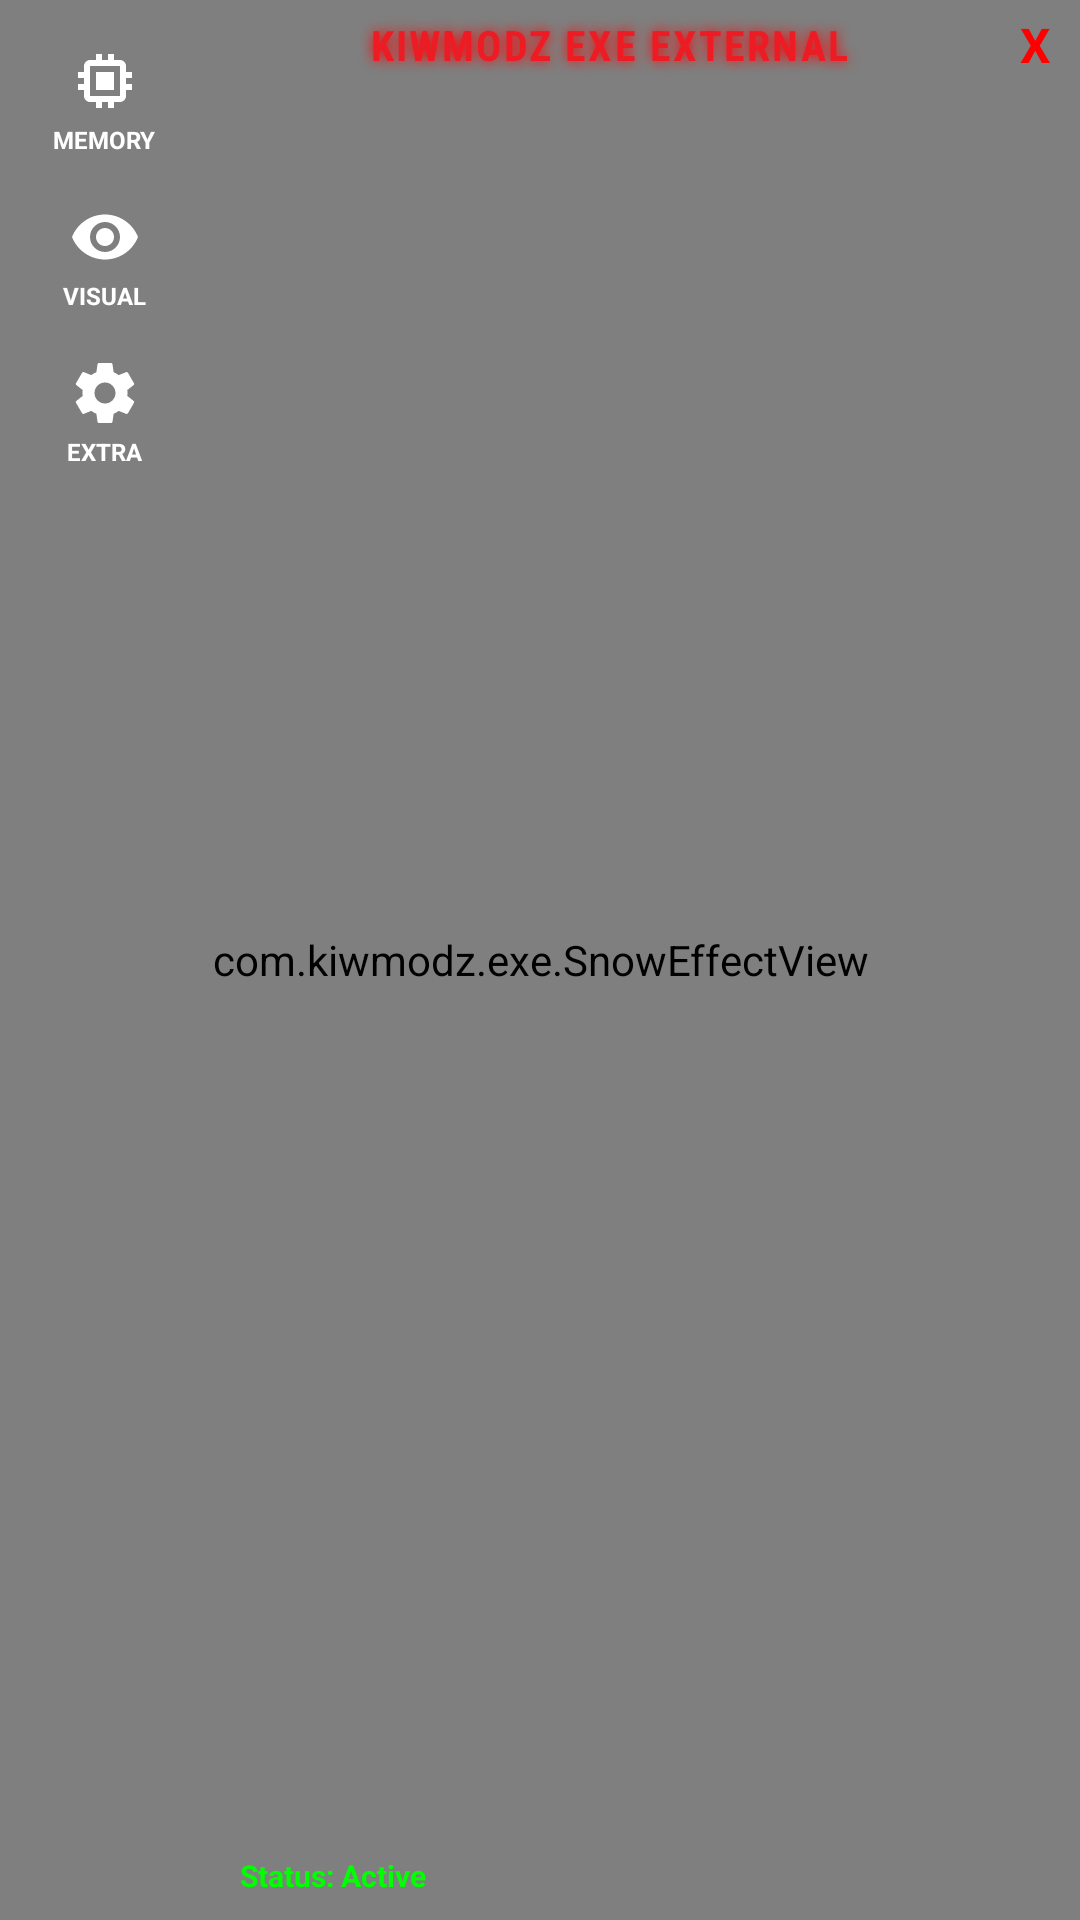

Reconstruct the res/layout file that produces this screen, plus the resources it refers to.
<!-- AndroidManifest.xml: application theme Theme.KIWMODZINJECTOR -->
<!-- res/layout/layout_floating_menu.xml -->
<?xml version="1.0" encoding="utf-8"?>

<RelativeLayout xmlns:android="http://schemas.android.com/apk/res/android"
    android:id="@+id/menuContainer"
    android:layout_width="340dp"
    android:layout_height="240dp"
    android:background="@drawable/bg_menu">

    <com.kiwmodz.exe.SnowEffectView
        android:id="@+id/snowView"
        android:layout_width="match_parent"
        android:layout_height="match_parent" />

    <LinearLayout
        android:id="@+id/sidebar"
        android:layout_width="70dp"
        android:layout_height="match_parent"
        android:background="@android:color/transparent"
        android:orientation="vertical"
        android:paddingTop="15dp">

        <LinearLayout
            android:id="@+id/tabMemory"
            android:layout_width="match_parent"
            android:layout_height="wrap_content"
            android:layout_marginBottom="15dp"
            android:gravity="center"
            android:orientation="vertical">

            <ImageView
                android:layout_width="24dp"
                android:layout_height="24dp"
                android:src="@drawable/ic_memory"
                android:tint="#FFFFFF" />

            <TextView
                android:layout_width="wrap_content"
                android:layout_height="wrap_content"
                android:layout_marginTop="2dp"
                android:text="MEMORY"
                android:textColor="#FFFFFF"
                android:textSize="8sp"
                android:textStyle="bold" />
        </LinearLayout>

        <LinearLayout
            android:id="@+id/tabVisual"
            android:layout_width="match_parent"
            android:layout_height="wrap_content"
            android:layout_marginBottom="15dp"
            android:gravity="center"
            android:orientation="vertical">

            <ImageView
                android:layout_width="24dp"
                android:layout_height="24dp"
                android:src="@drawable/ic_eye_black"
                android:tint="#FFFFFF" />

            <TextView
                android:layout_width="wrap_content"
                android:layout_height="wrap_content"
                android:layout_marginTop="2dp"
                android:text="VISUAL"
                android:textColor="#FFFFFF"
                android:textSize="8sp"
                android:textStyle="bold" />
        </LinearLayout>

        <LinearLayout
            android:id="@+id/tabExtra"
            android:layout_width="match_parent"
            android:layout_height="wrap_content"
            android:gravity="center"
            android:orientation="vertical">

            <ImageView
                android:layout_width="24dp"
                android:layout_height="24dp"
                android:src="@drawable/ic_extra"
                android:tint="#FFFFFF" />

            <TextView
                android:layout_width="wrap_content"
                android:layout_height="wrap_content"
                android:layout_marginTop="2dp"
                android:text="EXTRA"
                android:textColor="#FFFFFF"
                android:textSize="8sp"
                android:textStyle="bold" />
        </LinearLayout>
    </LinearLayout>

    <RelativeLayout
        android:layout_width="match_parent"
        android:layout_height="match_parent"
        android:layout_toEndOf="@id/sidebar">

        <TextView android:id="@+id/tvHeaderTitle"
            android:layout_width="match_parent"
            android:layout_height="30dp"
            android:text="KIWMODZ EXE EXTERNAL      "
            android:textColor="#ED1C24"
            android:textStyle="bold"
            android:fontFamily="sans-serif-condensed"
            android:letterSpacing="0.05"
            android:shadowColor="#FF0000"
            android:shadowDx="0"
            android:shadowDy="0"
            android:shadowRadius="10"
            android:gravity="center"
            android:textSize="14sp"/>

        <TextView android:id="@+id/btnCloseMenu" android:layout_width="30dp" android:layout_height="30dp" android:layout_alignParentEnd="true" android:text="X" android:textColor="#FF0000" android:gravity="center" android:textStyle="bold" android:textSize="16sp"/>

        <ScrollView
            android:layout_width="match_parent"
            android:layout_height="match_parent"
            android:layout_marginTop="30dp"
            android:layout_above="@+id/tvStatusInfo"
            android:scrollbars="none">
            <LinearLayout
                android:id="@+id/featureListContainer"
                android:layout_width="match_parent"
                android:layout_height="wrap_content"
                android:orientation="vertical"
                android:paddingBottom="5dp"/>
        </ScrollView>

        <TextView android:id="@+id/tvStatusInfo" android:layout_width="wrap_content" android:layout_height="wrap_content" android:layout_alignParentBottom="true" android:layout_alignParentStart="true" android:text="Status: Active" android:textColor="#00FF00" android:textSize="10sp" android:textStyle="bold" android:layout_marginStart="10dp" android:layout_marginBottom="8dp"/>
    </RelativeLayout>
</RelativeLayout>
<!-- resources referenced by this layout -->
<resources>
  <!-- drawable bg_menu (drawable) -->
  <?xml version="1.0" encoding="utf-8"?>
  
  <shape xmlns:android="http://schemas.android.com/apk/res/android">
      <solid android:color="#E6000000" />
      <stroke android:width="2dp" android:color="#FFFFFF" />
      <corners android:radius="10dp" />
  </shape>
  <!-- drawable ic_extra (drawable) -->
  <vector xmlns:android="http://schemas.android.com/apk/res/android"
      android:width="24dp" android:height="24dp"
      android:viewportWidth="24" android:viewportHeight="24"
      android:tint="#FFFFFF">
      <path android:fillColor="@android:color/white"
          android:pathData="M19.43,12.98c0.04,-0.32 0.07,-0.64 0.07,-0.98s-0.03,-0.66 -0.07,-0.98l2.11,-1.65c0.19,-0.15 0.24,-0.42 0.12,-0.64l-2,-3.46c-0.12,-0.22 -0.39,-0.3 -0.61,-0.22l-2.49,1c-0.52,-0.4 -1.08,-0.73 -1.69,-0.98l-0.38,-2.65C14.46,2.18 14.25,2 14,2h-4c-0.25,0 -0.46,0.18 -0.49,0.42l-0.38,2.65c-0.61,0.25 -1.17,0.59 -1.69,0.98l-2.49,-1c-0.23,-0.09 -0.49,0 -0.61,0.22l-2,3.46c-0.13,0.22 -0.07,0.49 0.12,0.64l2.11,1.65c-0.04,0.32 -0.07,0.65 -0.07,0.98s0.03,0.66 0.07,0.98l-2.11,1.65c-0.19,0.15 -0.24,0.42 -0.12,0.64l2,3.46c0.12,0.22 0.39,0.3 0.61,0.22l2.49,-1c0.52,0.4 1.08,0.73 1.69,0.98l0.38,2.65c0.03,0.24 0.24,0.42 0.49,0.42h4c0.25,0 0.46,-0.18 0.49,-0.42l0.38,-2.65c0.61,-0.25 1.17,-0.59 1.69,-0.98l2.49,1c0.23,0.09 0.49,0 0.61,-0.22l2,-3.46c0.12,-0.22 0.07,-0.49 -0.12,-0.64l-2.11,-1.65zM12,15.5c-1.93,0 -3.5,-1.57 -3.5,-3.5s1.57,-3.5 3.5,-3.5 3.5,1.57 3.5,3.5 -1.57,3.5 -3.5,3.5z"/>
  </vector>
  <!-- drawable ic_eye_black (drawable) -->
  <vector xmlns:android="http://schemas.android.com/apk/res/android"
      android:width="24dp" android:height="24dp"
      android:viewportWidth="24" android:viewportHeight="24"
      android:tint="#000000">
      <path android:fillColor="@android:color/white"
          android:pathData="M12,4.5C7,4.5 2.73,7.61 1,12c1.73,4.39 6,7.5 11,7.5s9.27,-3.11 11,-7.5c-1.73,-4.39 -6,-7.5 -11,-7.5zM12,17c-2.76,0 -5,-2.24 -5,-5s2.24,-5 5,-5 5,2.24 5,5 -2.24,5 -5,5zm0,-8c-1.66,0 -3,1.34 -3,3s1.34,3 3,3 3,-1.34 3,-3 -1.34,-3 -3,-3z"/>
  </vector>
  <!-- drawable ic_memory (drawable) -->
  <vector xmlns:android="http://schemas.android.com/apk/res/android"
      android:width="24dp" android:height="24dp"
      android:viewportWidth="24" android:viewportHeight="24"
      android:tint="#FFFFFF">
      <path android:fillColor="@android:color/white"
          android:pathData="M15,9H9v6h6V9zM21,11V9h-2V7c0,-1.1 -0.9,-2 -2,-2h-2V3h-2v2h-2V3H9v2H7c-1.1,0 -2,0.9 -2,2v2H3v2h2v2H3v2h2v2c0,1.1 0.9,2 2,2h2v2h2v-2h2v2h2v-2h2c1.1,0 2,-0.9 2,-2v-2h2v-2h-2v-2h2zm-4,6H7V7h10v10z"/>
  </vector>
  <style name="Theme.KIWMODZINJECTOR" parent="Base.Theme.KIWMODZINJECTOR" />
  <style name="Base.Theme.KIWMODZINJECTOR" parent="Theme.Material3.DayNight.NoActionBar">
          
          
      </style>
</resources>
